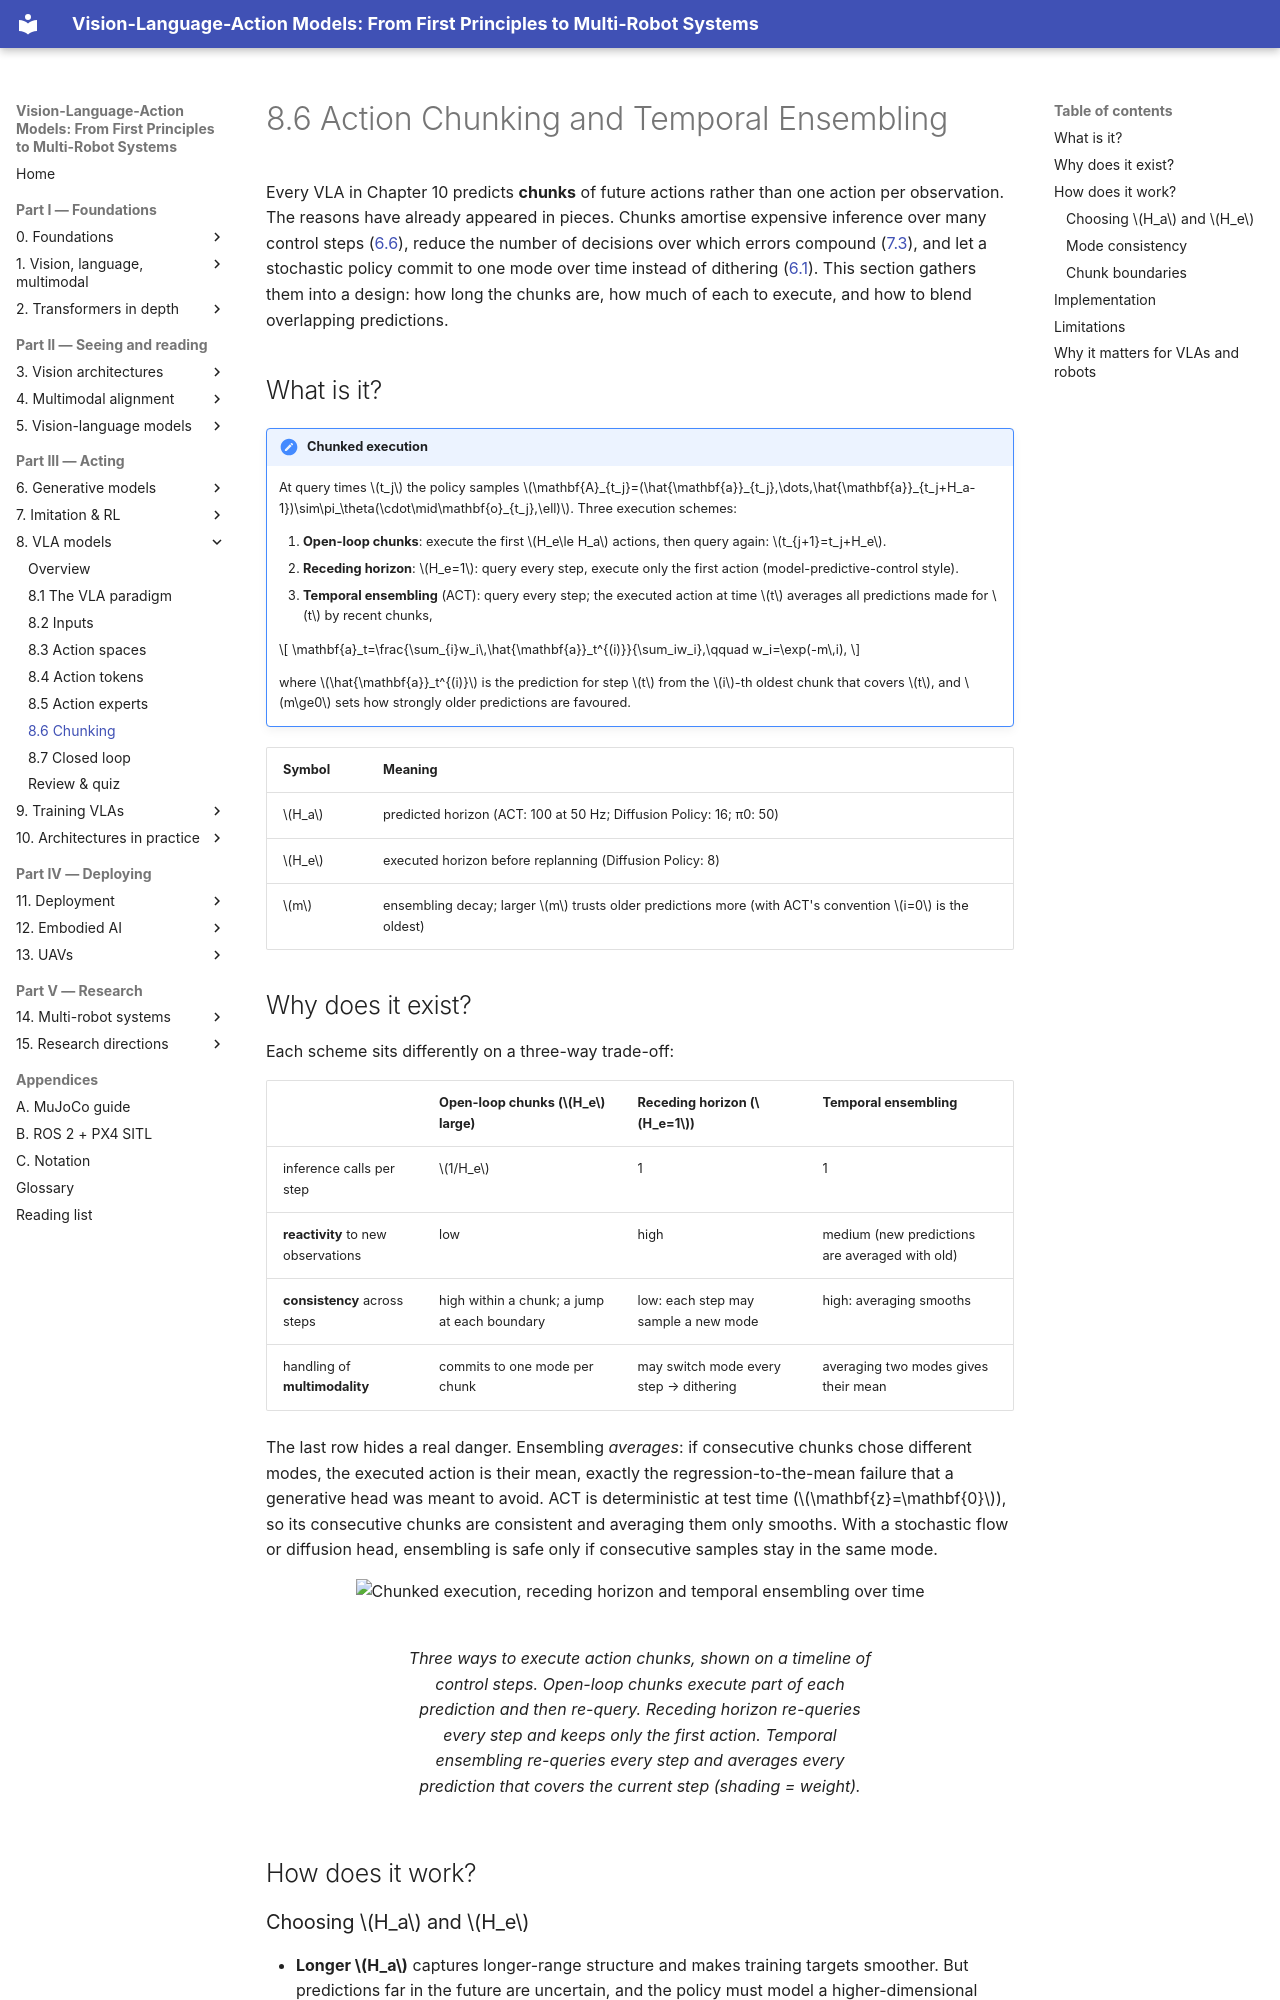

repository: invidia0/mr-vlas · page: chapters/08-vla/chunking.html · generator: mkdocs

# 8.6 Action Chunking and Temporal Ensembling

Every VLA in Chapter 10 predicts **chunks** of future actions rather than one action per observation. The reasons have already appeared in pieces. Chunks amortise expensive inference over many control steps ([6.6](../06-generative/sampling-cost.md)), reduce the number of decisions over which errors compound ([7.3](../07-decision-making/covariate-shift.md)), and let a stochastic policy commit to one mode over time instead of dithering ([6.1](../06-generative/multimodality.md)). This section gathers them into a design: how long the chunks are, how much of each to execute, and how to blend overlapping predictions.

## What is it?

!!! definition "Chunked execution"
    At query times $t_j$ the policy samples $\mathbf{A}_{t_j}=(\hat{\mathbf{a}}_{t_j},\dots,\hat{\mathbf{a}}_{t_j+H_a-1})\sim\pi_\theta(\cdot\mid\mathbf{o}_{t_j},\ell)$. Three execution schemes:

    1. **Open-loop chunks**: execute the first $H_e\le H_a$ actions, then query again: $t_{j+1}=t_j+H_e$.
    2. **Receding horizon**: $H_e=1$: query every step, execute only the first action (model-predictive-control style).
    3. **Temporal ensembling** (ACT): query every step; the executed action at time $t$ averages all predictions made for $t$ by recent chunks,

    $$
    \mathbf{a}_t=\frac{\sum_{i}w_i\,\hat{\mathbf{a}}_t^{(i)}}{\sum_iw_i},\qquad w_i=\exp(-m\,i),
    $$

    where $\hat{\mathbf{a}}_t^{(i)}$ is the prediction for step $t$ from the $i$-th oldest chunk that covers $t$, and $m\ge0$ sets how strongly older predictions are favoured.

| Symbol | Meaning |
|---|---|
| $H_a$ | predicted horizon (ACT: 100 at 50 Hz; Diffusion Policy: 16; π0: 50) |
| $H_e$ | executed horizon before replanning (Diffusion Policy: 8) |
| $m$ | ensembling decay; larger $m$ trusts older predictions more (with ACT's convention $i=0$ is the oldest) |

## Why does it exist?

Each scheme sits differently on a three-way trade-off:

| | Open-loop chunks ($H_e$ large) | Receding horizon ($H_e=1$) | Temporal ensembling |
|---|---|---|---|
| inference calls per step | $1/H_e$ | 1 | 1 |
| **reactivity** to new observations | low | high | medium (new predictions are averaged with old) |
| **consistency** across steps | high within a chunk; a jump at each boundary | low: each step may sample a new mode | high: averaging smooths |
| handling of **multimodality** | commits to one mode per chunk | may switch mode every step → dithering | averaging two modes gives their mean |

The last row hides a real danger. Ensembling *averages*: if consecutive chunks chose different modes, the executed action is their mean, exactly the regression-to-the-mean failure that a generative head was meant to avoid. ACT is deterministic at test time ($\mathbf{z}=\mathbf{0}$), so its consecutive chunks are consistent and averaging them only smooths. With a stochastic flow or diffusion head, ensembling is safe only if consecutive samples stay in the same mode.

<figure markdown="span">
  ![Chunked execution, receding horizon and temporal ensembling over time](../../assets/figures/chunk-schemes.svg)
  <figcaption markdown="span">Three ways to execute action chunks, shown on a timeline of control steps. Open-loop chunks execute part of each prediction and then re-query. Receding horizon re-queries every step and keeps only the first action. Temporal ensembling re-queries every step and averages every prediction that covers the current step (shading = weight).</figcaption>
</figure>

## How does it work?
